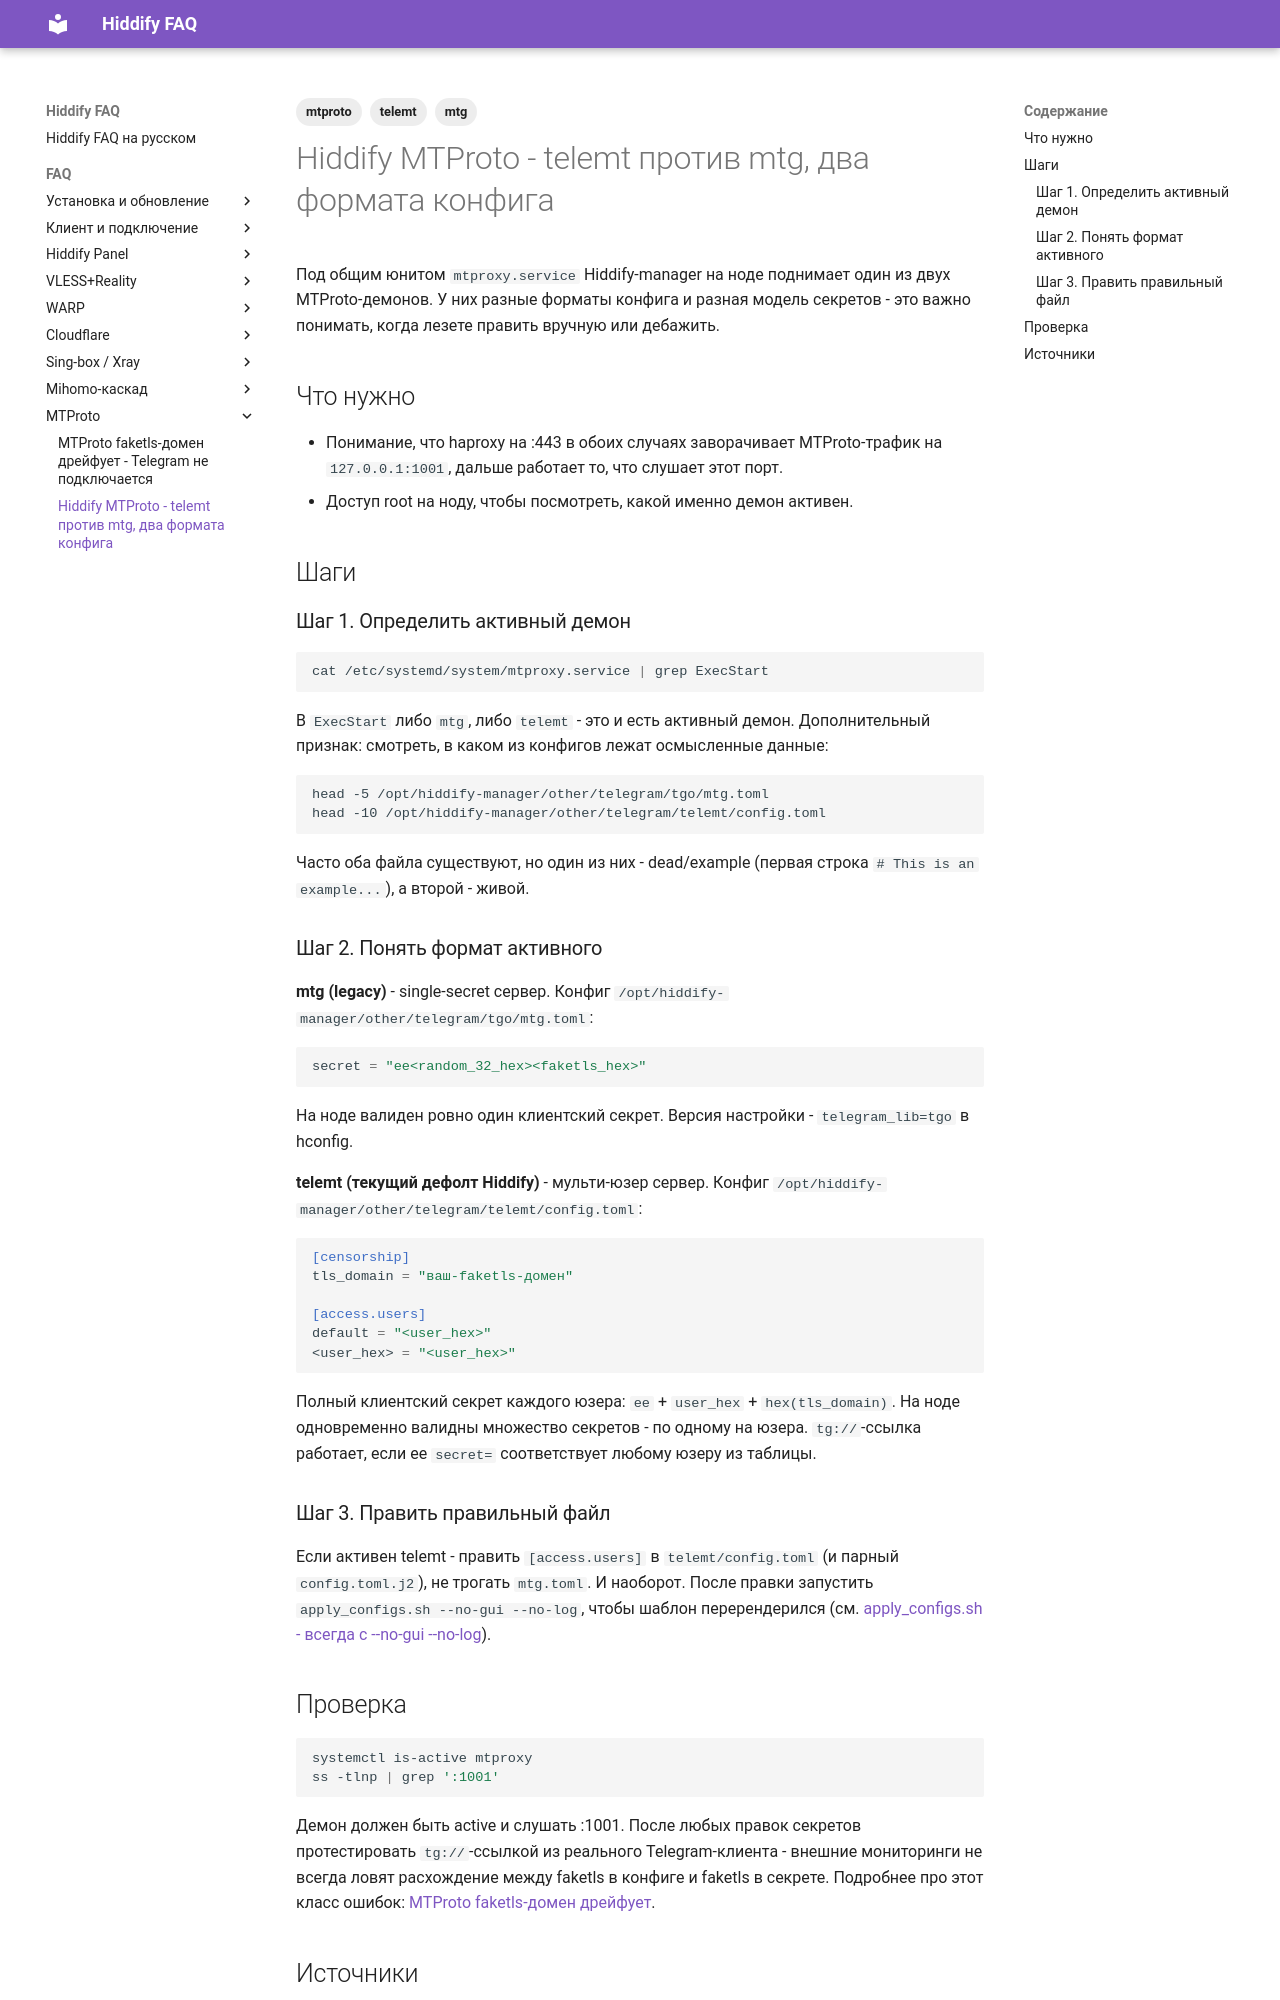

repository: dewil/hiddify-faq · page: faq/mtproto/mtproto-telemt-vs-mtg/index.html · generator: mkdocs

---
title: Hiddify MTProto - telemt против mtg, два формата конфига
description: Hiddify ставит один из двух MTProto-демонов с разными форматами конфига и моделью секретов - важно понимать, какой работает на ноде.
tags:
  - mtproto
  - telemt
  - mtg
---

# Hiddify MTProto - telemt против mtg, два формата конфига

Под общим юнитом `mtproxy.service` Hiddify-manager на ноде поднимает один из двух MTProto-демонов. У них разные форматы конфига и разная модель секретов - это важно понимать, когда лезете править вручную или дебажить.

## Что нужно

- Понимание, что haproxy на :443 в обоих случаях заворачивает MTProto-трафик на `127.0.0.1:1001`, дальше работает то, что слушает этот порт.
- Доступ root на ноду, чтобы посмотреть, какой именно демон активен.

## Шаги

### Шаг 1. Определить активный демон

```bash
cat /etc/systemd/system/mtproxy.service | grep ExecStart
```

В `ExecStart` либо `mtg`, либо `telemt` - это и есть активный демон. Дополнительный признак: смотреть, в каком из конфигов лежат осмысленные данные:

```bash
head -5 /opt/hiddify-manager/other/telegram/tgo/mtg.toml
head -10 /opt/hiddify-manager/other/telegram/telemt/config.toml
```

Часто оба файла существуют, но один из них - dead/example (первая строка `# This is an example...`), а второй - живой.

### Шаг 2. Понять формат активного

**mtg (legacy)** - single-secret сервер. Конфиг `/opt/hiddify-manager/other/telegram/tgo/mtg.toml`:

```toml
secret = "ee<random_32_hex><faketls_hex>"
```

На ноде валиден ровно один клиентский секрет. Версия настройки - `telegram_lib=tgo` в hconfig.

**telemt (текущий дефолт Hiddify)** - мульти-юзер сервер. Конфиг `/opt/hiddify-manager/other/telegram/telemt/config.toml`:

```toml
[censorship]
tls_domain = "ваш-faketls-домен"

[access.users]
default = "<user_hex>"
<user_hex> = "<user_hex>"
```

Полный клиентский секрет каждого юзера: `ee` + `user_hex` + `hex(tls_domain)`. На ноде одновременно валидны множество секретов - по одному на юзера. `tg://`-ссылка работает, если ее `secret=` соответствует любому юзеру из таблицы.

### Шаг 3. Править правильный файл

Если активен telemt - править `[access.users]` в `telemt/config.toml` (и парный `config.toml.j2`), не трогать `mtg.toml`. И наоборот. После правки запустить `apply_configs.sh --no-gui --no-log`, чтобы шаблон перерендерился (см. [apply_configs.sh - всегда с --no-gui --no-log](../engine/apply-configs-no-gui.md)).
